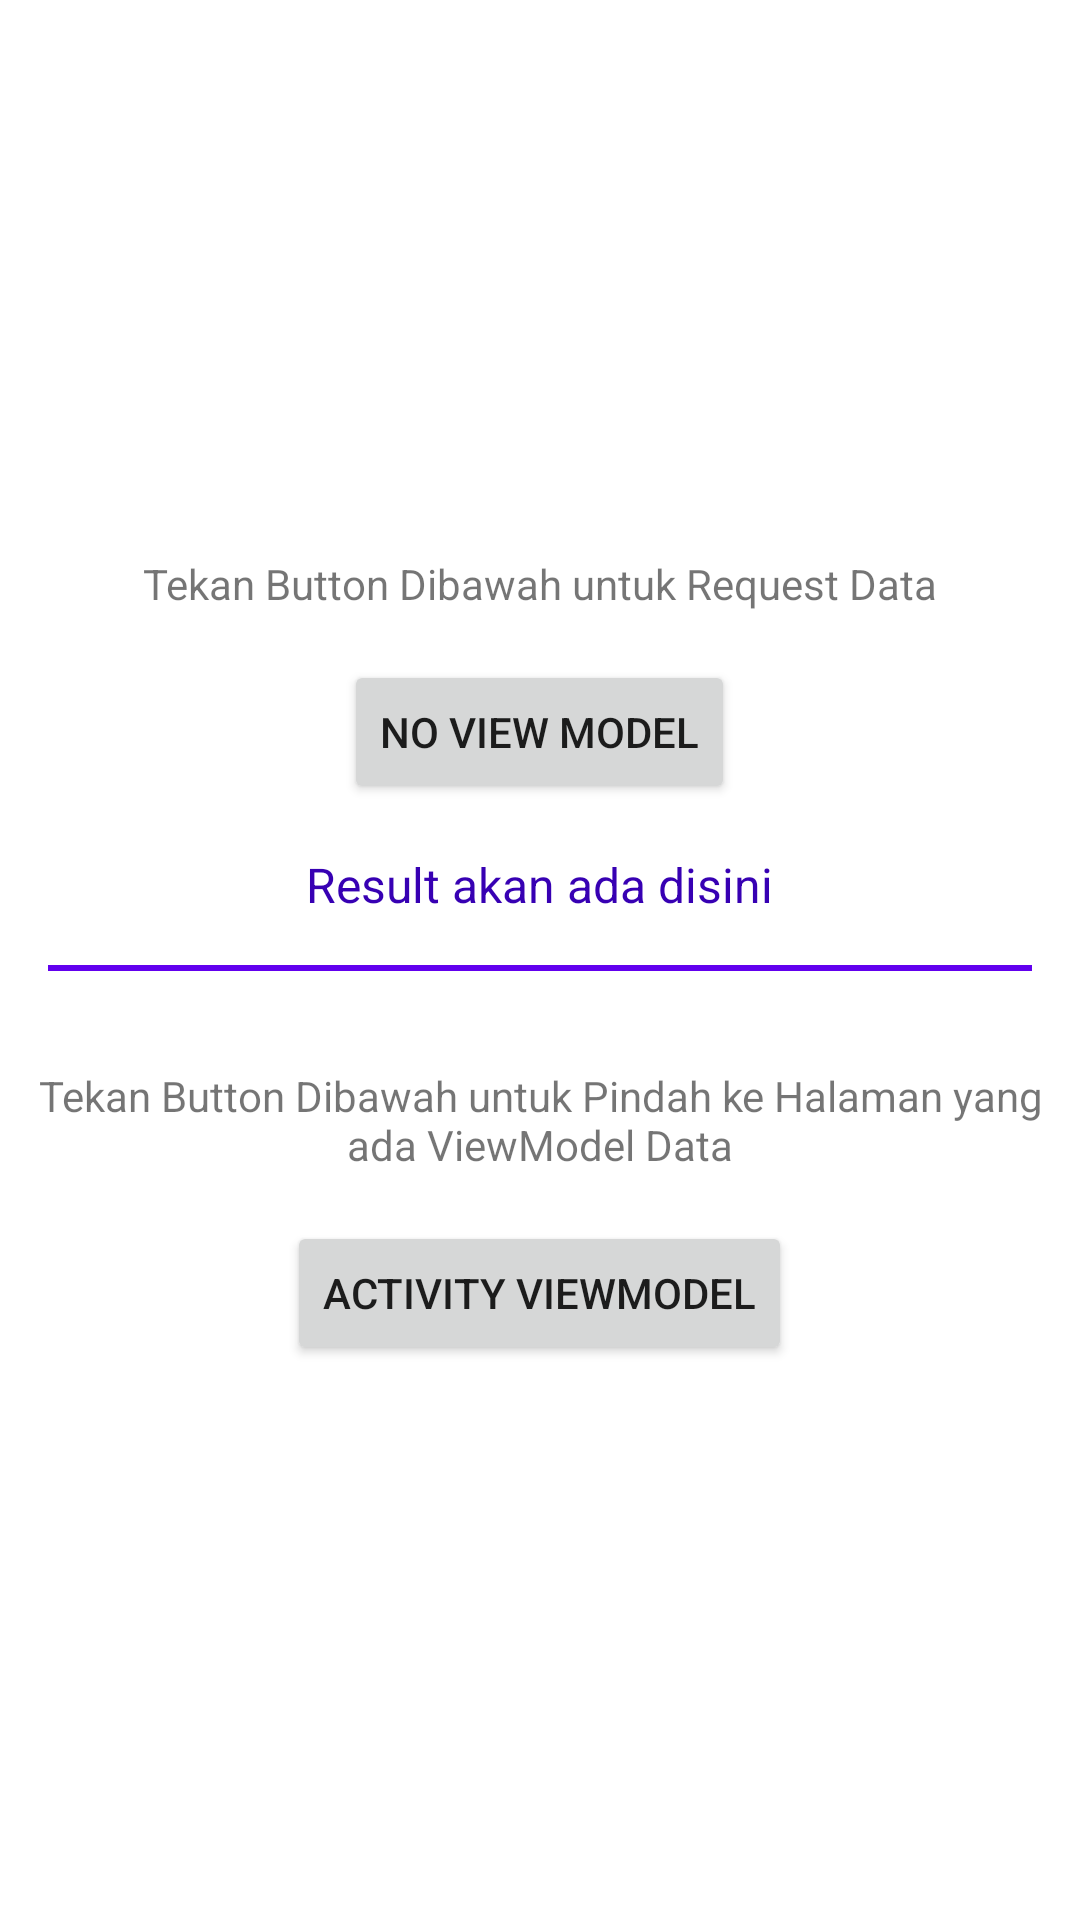

Reconstruct the res/layout file that produces this screen, plus the resources it refers to.
<!-- AndroidManifest.xml: application theme Theme.CoroutinesRetrofitExample -->
<!-- res/layout/activity_main.xml -->
<?xml version="1.0" encoding="utf-8"?>
<LinearLayout xmlns:android="http://schemas.android.com/apk/res/android"
    xmlns:app="http://schemas.android.com/apk/res-auto"
    xmlns:tools="http://schemas.android.com/tools"
    android:layout_width="match_parent"
    android:layout_height="match_parent"
    android:gravity="center"
    android:orientation="vertical"
    tools:context=".MainActivity">
    
    <TextView
        android:layout_width="wrap_content"
        android:layout_height="wrap_content"
        android:text="Tekan Button Dibawah untuk Request Data" />

    <Button
        android:id="@+id/btn_no_viewmodel"
        android:layout_width="wrap_content"
        android:layout_height="wrap_content"
        android:layout_marginTop="16dp"
        android:text="No View Model" />

    <TextView
        android:id="@+id/tv_result"
        android:layout_width="wrap_content"
        android:layout_height="wrap_content"
        android:layout_marginTop="16dp"
        android:text="Result akan ada disini"
        android:textAlignment="center"
        android:textColor="@color/purple_700"
        android:textSize="16dp" />

    <LinearLayout
        android:layout_width="match_parent"
        android:layout_height="2dp"
        android:layout_margin="16dp"
        android:background="@color/purple_500" />

    <TextView
        android:layout_width="wrap_content"
        android:layout_height="wrap_content"
        android:layout_marginTop="16dp"
        android:text="Tekan Button Dibawah untuk Pindah ke Halaman yang ada ViewModel Data"
        android:textAlignment="center" />

    <Button
        android:id="@+id/btn_to_activity_viewmodel"
        android:layout_width="wrap_content"
        android:layout_height="wrap_content"
        android:layout_marginTop="16dp"
        android:text="Activity Viewmodel" />
    
</LinearLayout>
<!-- resources referenced by this layout -->
<resources>
  <style name="Theme.CoroutinesRetrofitExample" parent="Theme.MaterialComponents.DayNight.DarkActionBar">
          
          <item name="colorPrimary">@color/purple_500</item>
          <item name="colorPrimaryVariant">@color/purple_700</item>
          <item name="colorOnPrimary">@color/white</item>
          
          <item name="colorSecondary">@color/teal_200</item>
          <item name="colorSecondaryVariant">@color/teal_700</item>
          <item name="colorOnSecondary">@color/black</item>
          
          <item name="android:statusBarColor" tools:targetApi="l">?attr/colorPrimaryVariant</item>
          
      </style>
  <!-- not gathered from this repository: default colours our renderer supplied (Android Studio template values) -->
  <color name="purple_500">#FF6200EE</color>
  <color name="purple_700">#FF3700B3</color>
  <color name="teal_200">#FF03DAC5</color>
  <color name="teal_700">#FF018786</color>
  <color name="black">#FF000000</color>
  <color name="white">#FFFFFFFF</color>
</resources>
